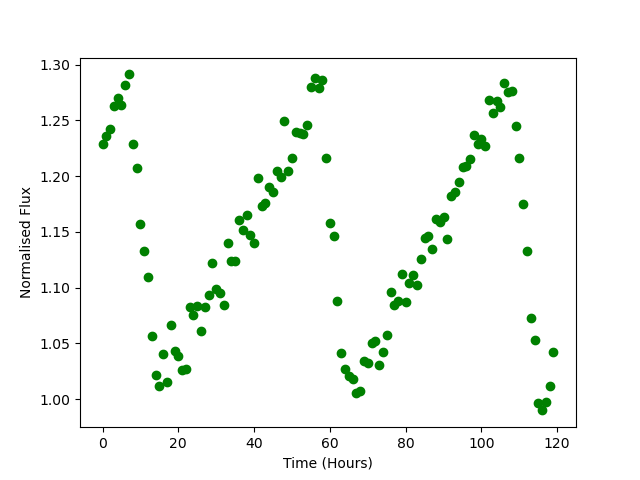

Source data for this figure (header and first rows):
Time, Flux
0.0, 1.229
1.0, 1.236
2.0, 1.242
3.0, 1.263
4.0, 1.27
5.0, 1.264
6.0, 1.282
7.0, 1.291
8.0, 1.229
9.0, 1.208
10.0, 1.157
11.0, 1.133
12.0, 1.109
13.0, 1.057
14.0, 1.021
15.0, 1.012
16.0, 1.041
17.0, 1.015
18.0, 1.067
19.0, 1.043
20.0, 1.039
21.0, 1.026
22.0, 1.027
23.0, 1.083
24.0, 1.075
25.0, 1.083
26.0, 1.061
27.0, 1.082
28.0, 1.094
29.0, 1.122
30.0, 1.099
31.0, 1.095
32.0, 1.084
33.0, 1.14
34.0, 1.124
35.0, 1.124
36.0, 1.161
37.0, 1.152
38.0, 1.165
39.0, 1.147
40.0, 1.14
41.0, 1.198
42.0, 1.174
43.0, 1.176
44.0, 1.19
45.0, 1.186
46.0, 1.205
47.0, 1.2
48.0, 1.25
49.0, 1.205
50.0, 1.216
51.0, 1.239
52.0, 1.239
53.0, 1.238
54.0, 1.246
55.0, 1.28
56.0, 1.288
57.0, 1.279
58.0, 1.286
59.0, 1.217
... 60 more rows
